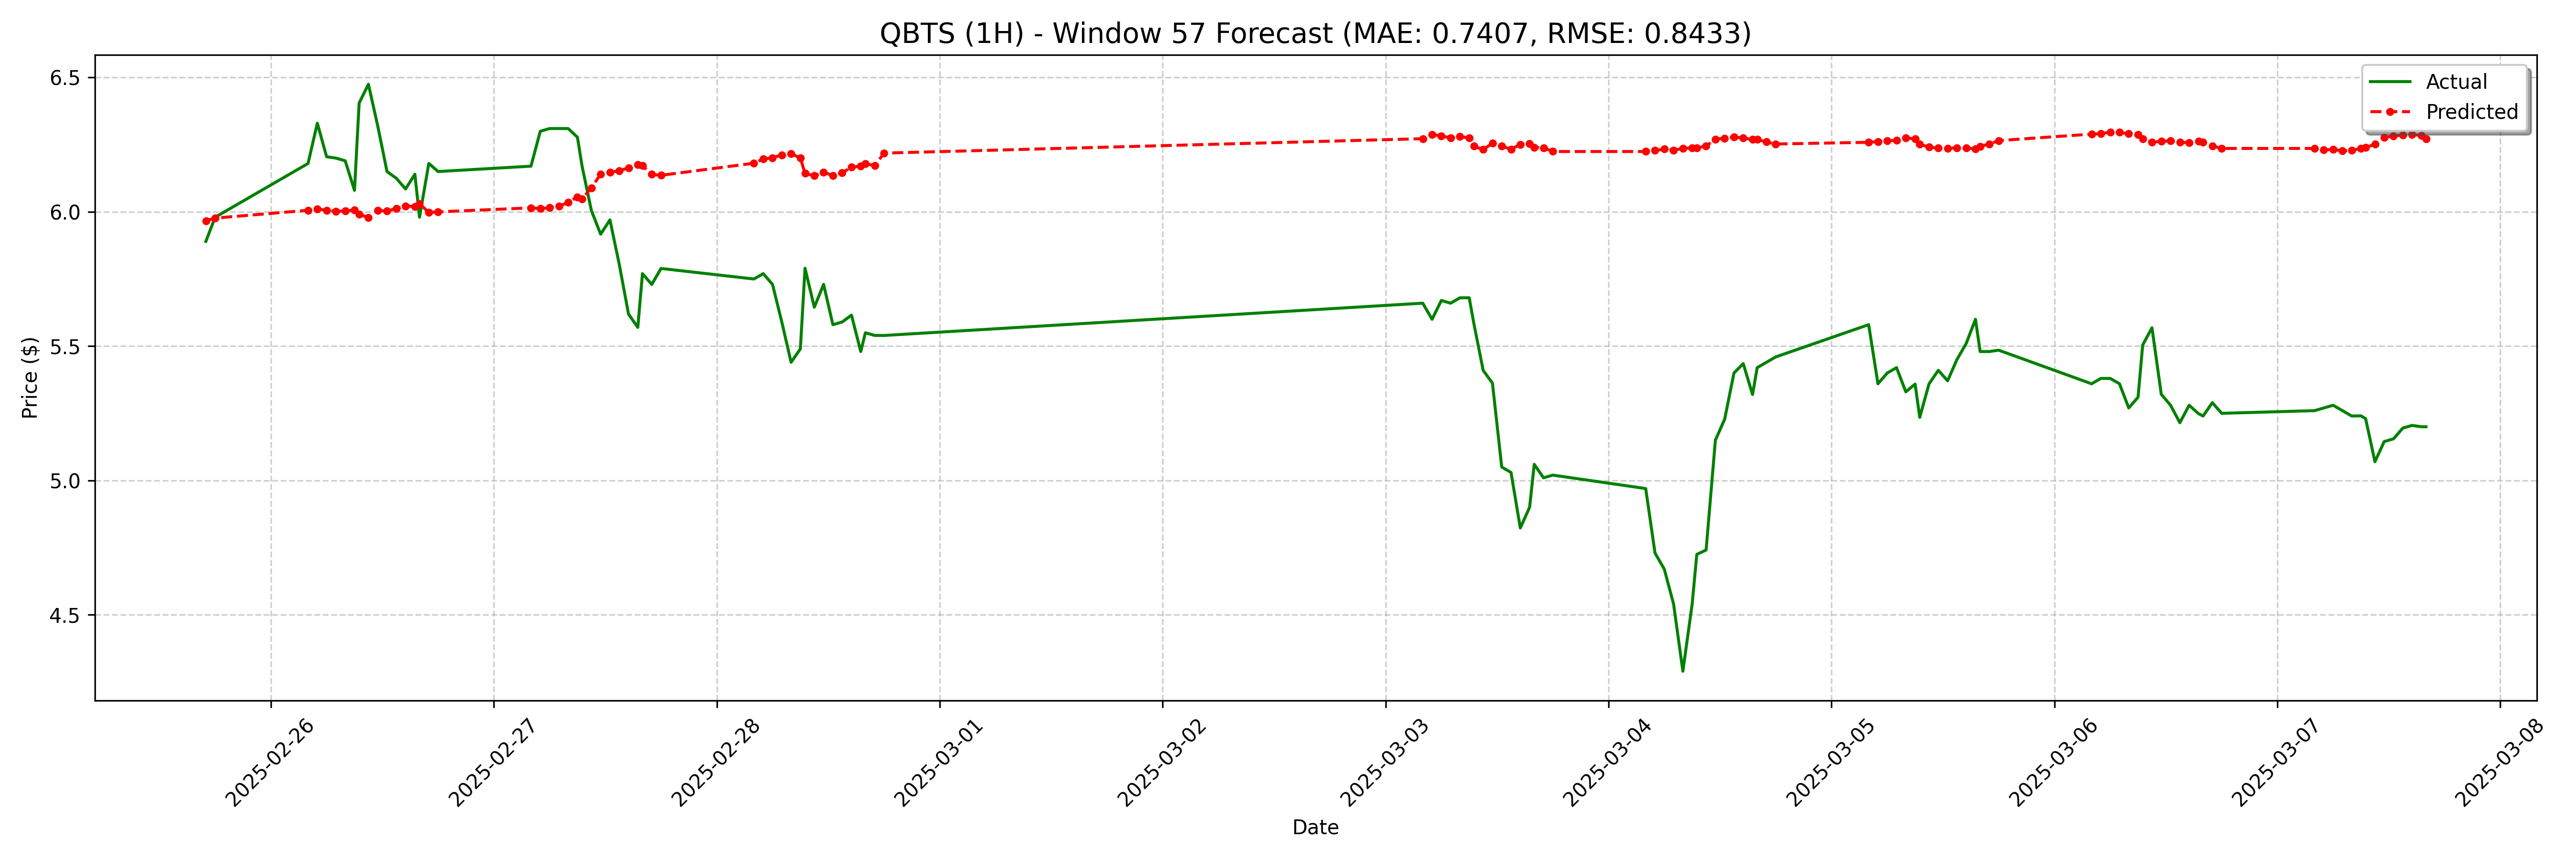

Values plotted in this chart, from the file beside it:
date, actual, forecast
2025-02-25 17:00:00-05:00, 5.89, 5.966
2025-02-25 18:00:00-05:00, 5.98, 5.977
2025-02-26 04:00:00-05:00, 6.18, 6.006
2025-02-26 05:00:00-05:00, 6.33, 6.01
2025-02-26 06:00:00-05:00, 6.205, 6.006
2025-02-26 07:00:00-05:00, 6.2, 6.002
2025-02-26 08:00:00-05:00, 6.19, 6.003
2025-02-26 09:00:00-05:00, 6.08, 6.007
2025-02-26 09:30:00-05:00, 6.405, 5.99
2025-02-26 10:30:00-05:00, 6.475, 5.979
2025-02-26 11:30:00-05:00, 6.32, 6.004
2025-02-26 12:30:00-05:00, 6.15, 6.003
2025-02-26 13:30:00-05:00, 6.125, 6.012
2025-02-26 14:30:00-05:00, 6.085, 6.022
2025-02-26 15:30:00-05:00, 6.14, 6.02
2025-02-26 16:00:00-05:00, 5.98, 6.031
2025-02-26 17:00:00-05:00, 6.18, 5.998
2025-02-26 18:00:00-05:00, 6.15, 6
2025-02-27 04:00:00-05:00, 6.17, 6.015
2025-02-27 05:00:00-05:00, 6.3, 6.012
2025-02-27 06:00:00-05:00, 6.31, 6.015
2025-02-27 07:00:00-05:00, 6.31, 6.02
2025-02-27 08:00:00-05:00, 6.31, 6.035
2025-02-27 09:00:00-05:00, 6.278, 6.056
2025-02-27 09:30:00-05:00, 6.17, 6.048
2025-02-27 10:30:00-05:00, 6.005, 6.089
2025-02-27 11:30:00-05:00, 5.917, 6.141
2025-02-27 12:30:00-05:00, 5.97, 6.147
2025-02-27 13:30:00-05:00, 5.805, 6.153
2025-02-27 14:30:00-05:00, 5.619, 6.164
2025-02-27 15:30:00-05:00, 5.57, 6.176
2025-02-27 16:00:00-05:00, 5.77, 6.172
2025-02-27 17:00:00-05:00, 5.73, 6.139
2025-02-27 18:00:00-05:00, 5.789, 6.136
2025-02-28 04:00:00-05:00, 5.75, 6.181
2025-02-28 05:00:00-05:00, 5.77, 6.197
2025-02-28 06:00:00-05:00, 5.73, 6.201
2025-02-28 07:00:00-05:00, 5.59, 6.212
2025-02-28 08:00:00-05:00, 5.44, 6.217
2025-02-28 09:00:00-05:00, 5.49, 6.2
2025-02-28 09:30:00-05:00, 5.79, 6.143
2025-02-28 10:30:00-05:00, 5.645, 6.134
2025-02-28 11:30:00-05:00, 5.73, 6.147
2025-02-28 12:30:00-05:00, 5.58, 6.135
2025-02-28 13:30:00-05:00, 5.59, 6.145
2025-02-28 14:30:00-05:00, 5.615, 6.166
2025-02-28 15:30:00-05:00, 5.48, 6.17
2025-02-28 16:00:00-05:00, 5.55, 6.18
2025-02-28 17:00:00-05:00, 5.54, 6.172
2025-02-28 18:00:00-05:00, 5.54, 6.219
2025-03-03 04:00:00-05:00, 5.66, 6.272
2025-03-03 05:00:00-05:00, 5.6, 6.287
2025-03-03 06:00:00-05:00, 5.67, 6.283
2025-03-03 07:00:00-05:00, 5.66, 6.275
2025-03-03 08:00:00-05:00, 5.68, 6.28
2025-03-03 09:00:00-05:00, 5.68, 6.275
2025-03-03 09:30:00-05:00, 5.584, 6.244
2025-03-03 10:30:00-05:00, 5.41, 6.232
2025-03-03 11:30:00-05:00, 5.362, 6.255
2025-03-03 12:30:00-05:00, 5.05, 6.244
... 68 more rows
